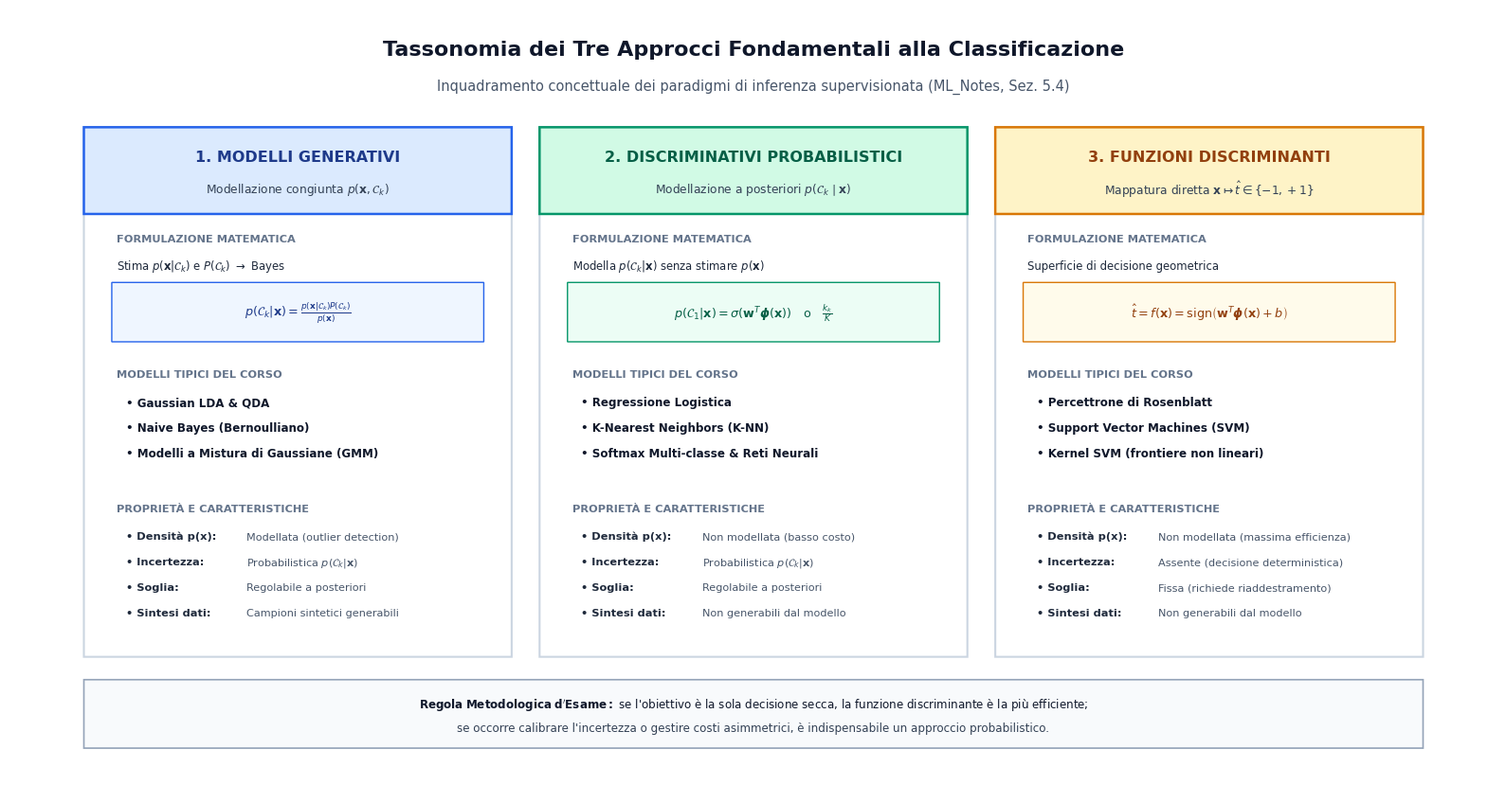

Write the Python code that produced this figure. (Note: this script raises an exception after producing the figure.)
import matplotlib
matplotlib.use('Agg')
matplotlib.rcParams['font.sans-serif'] = 'DejaVu Sans'
matplotlib.rcParams['font.family'] = 'sans-serif'
matplotlib.rcParams['mathtext.fontset'] = 'dejavusans'

import matplotlib.pyplot as plt
import matplotlib.patches as patches

def generate_figure(output_path):
    fig_w, fig_h = 16, 8.4
    fig, ax = plt.subplots(figsize=(fig_w, fig_h), dpi=300)
    fig.patch.set_facecolor('#ffffff')
    ax.set_facecolor('#ffffff')
    ax.set_xlim(0, 16)
    ax.set_ylim(0, 8.4)
    ax.axis('off')

    # Title & Subtitle
    ax.text(8.0, 7.95, "Tassonomia dei Tre Approcci Fondamentali alla Classificazione",
            fontsize=16, weight='bold', ha='center', va='center', color='#0F172A')
    ax.text(8.0, 7.55, "Inquadramento concettuale dei paradigmi di inferenza supervisionata (ML_Notes, Sez. 5.4)",
            fontsize=10.5, ha='center', va='center', color='#475569')

    # 3 Columns
    card_w = 4.6
    card_h = 5.8
    y_card = 1.30
    xs = [0.8, 5.7, 10.6]

    configs = [
        {
            "title": "1. MODELLI GENERATIVI",
            "subtitle": r"Modellazione congiunta $p(\mathbf{x}, \mathcal{C}_k)$",
            "theme_border": "#2563EB",
            "theme_header": "#DBEAFE",
            "theme_text": "#1E3A8A",
            "pill_bg": "#EFF6FF",
            "formula": r"$p(\mathcal{C}_k|\mathbf{x}) = \frac{p(\mathbf{x}|\mathcal{C}_k)P(\mathcal{C}_k)}{p(\mathbf{x})}$",
            "formula_desc": r"Stima $p(\mathbf{x}|\mathcal{C}_k)$ e $P(\mathcal{C}_k)$ $\to$ Bayes",
            "models": [
                "• Gaussian LDA & QDA",
                "• Naive Bayes (Bernoulliano)",
                "• Modelli a Mistura di Gaussiane (GMM)"
            ],
            "traits": [
                ("Densità p(x)", "Modellata (outlier detection)"),
                ("Incertezza", r"Probabilistica $p(\mathcal{C}_k|\mathbf{x})$"),
                ("Soglia", "Regolabile a posteriori"),
                ("Sintesi dati", "Campioni sintetici generabili")
            ]
        },
        {
            "title": "2. DISCRIMINATIVI PROBABILISTICI",
            "subtitle": r"Modellazione a posteriori $p(\mathcal{C}_k \mid \mathbf{x})$",
            "theme_border": "#059669",
            "theme_header": "#D1FAE5",
            "theme_text": "#065F46",
            "pill_bg": "#ECFDF5",
            "formula": r"$p(\mathcal{C}_1|\mathbf{x}) = \sigma(\mathbf{w}^T\boldsymbol{\phi}(\mathbf{x})) \quad\text{o}\quad \frac{k_k}{K}$",
            "formula_desc": r"Modella $p(\mathcal{C}_k|\mathbf{x})$ senza stimare $p(\mathbf{x})$",
            "models": [
                "• Regressione Logistica",
                "• K-Nearest Neighbors (K-NN)",
                "• Softmax Multi-classe & Reti Neurali"
            ],
            "traits": [
                ("Densità p(x)", "Non modellata (basso costo)"),
                ("Incertezza", r"Probabilistica $p(\mathcal{C}_k|\mathbf{x})$"),
                ("Soglia", "Regolabile a posteriori"),
                ("Sintesi dati", "Non generabili dal modello")
            ]
        },
        {
            "title": "3. FUNZIONI DISCRIMINANTI",
            "subtitle": r"Mappatura diretta $\mathbf{x} \mapsto \hat{t} \in \{-1, +1\}$",
            "theme_border": "#D97706",
            "theme_header": "#FEF3C7",
            "theme_text": "#92400E",
            "pill_bg": "#FFFBEB",
            "formula": r"$\hat{t} = f(\mathbf{x}) = \mathrm{sign}\left(\mathbf{w}^T\boldsymbol{\phi}(\mathbf{x}) + b\right)$",
            "formula_desc": r"Superficie di decisione geometrica",
            "models": [
                "• Percettrone di Rosenblatt",
                "• Support Vector Machines (SVM)",
                "• Kernel SVM (frontiere non lineari)"
            ],
            "traits": [
                ("Densità p(x)", "Non modellata (massima efficienza)"),
                ("Incertezza", "Assente (decisione deterministica)"),
                ("Soglia", "Fissa (richiede riaddestramento)"),
                ("Sintesi dati", "Non generabili dal modello")
            ]
        }
    ]

    for x, cfg in zip(xs, configs):
        # 1. Outer Card Box
        rect = patches.FancyBboxPatch((x, y_card), card_w, card_h, boxstyle='round,pad=0.0',
                                      facecolor='#FFFFFF', edgecolor='#CBD5E1', linewidth=1.5)
        ax.add_patch(rect)
        
        # 2. Header Box
        h_h = 0.95
        h_rect = patches.FancyBboxPatch((x, y_card + card_h - h_h), card_w, h_h, boxstyle='round,pad=0.0',
                                        facecolor=cfg["theme_header"], edgecolor=cfg["theme_border"], linewidth=1.8)
        ax.add_patch(h_rect)
        ax.text(x + card_w/2, y_card + card_h - 0.32, cfg["title"],
                fontsize=11.5, weight='bold', ha='center', va='center', color=cfg["theme_text"])
        ax.text(x + card_w/2, y_card + card_h - 0.68, cfg["subtitle"],
                fontsize=8.8, ha='center', va='center', color='#334155')

        # 3. Block 1: Formulazione Matematica
        y_b1 = y_card + card_h - 1.25
        ax.text(x + 0.35, y_b1, "FORMULAZIONE MATEMATICA", fontsize=8.2, weight='bold', color='#64748B')
        ax.text(x + 0.35, y_b1 - 0.30, cfg["formula_desc"], fontsize=8.4, color='#1E293B')
        
        # Formula box
        f_box = patches.FancyBboxPatch((x + 0.3, y_b1 - 1.10), card_w - 0.6, 0.65, boxstyle='round,pad=0.0',
                                      facecolor=cfg["pill_bg"], edgecolor=cfg["theme_border"], linewidth=1.0)
        ax.add_patch(f_box)
        ax.text(x + card_w/2, y_b1 - 0.77, cfg["formula"], fontsize=9.2, ha='center', va='center', color=cfg["theme_text"])

        # 4. Block 2: Modelli Tipici del Corso
        y_b2 = y_b1 - 1.48
        ax.text(x + 0.35, y_b2, "MODELLI TIPICI DEL CORSO", fontsize=8.2, weight='bold', color='#64748B')
        for i, m in enumerate(cfg["models"]):
            ax.text(x + 0.45, y_b2 - 0.32 - i*0.28, m, fontsize=8.6, weight='bold', color='#0F172A')

        # 5. Block 3: Proprietà e Caratteristiche
        y_b3 = y_b2 - 1.48
        ax.text(x + 0.35, y_b3, "PROPRIETÀ E CARATTERISTICHE", fontsize=8.2, weight='bold', color='#64748B')
        for i, (label, val) in enumerate(cfg["traits"]):
            y_line = y_b3 - 0.30 - i*0.28
            ax.text(x + 0.45, y_line, f"• {label}:", fontsize=8.2, weight='bold', color='#1E293B')
            ax.text(x + 1.75, y_line, val, fontsize=8.1, color='#475569')

    # Bottom Banner
    bot_y = 0.30
    bot_h = 0.75
    banner = patches.FancyBboxPatch((0.8, bot_y), 14.4, bot_h, boxstyle='round,pad=0.0',
                                    facecolor='#F8FAFC', edgecolor='#94A3B8', linewidth=1.2)
    ax.add_patch(banner)
    
    line1 = r"$\mathbf{Regola\;Metodologica\;d'Esame:}$ se l'obiettivo è la sola decisione secca, la funzione discriminante è la più efficiente;"
    line2 = r"se occorre calibrare l'incertezza o gestire costi asimmetrici, è indispensabile un approccio probabilistico."
    ax.text(8.0, bot_y + 0.48, line1, fontsize=8.6, ha='center', va='center', color='#0F172A')
    ax.text(8.0, bot_y + 0.22, line2, fontsize=8.6, ha='center', va='center', color='#334155')

    plt.tight_layout()
    plt.savefig(output_path, dpi=300, facecolor='#ffffff', bbox_inches='tight')
    plt.close()
    print(f"Generated {output_path} successfully.")

if __name__ == '__main__':
    generate_figure('scratch/test_schema.png')
